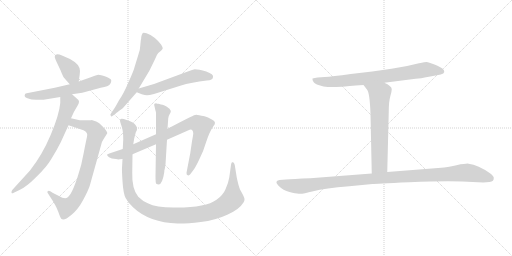
t = 0.00 s
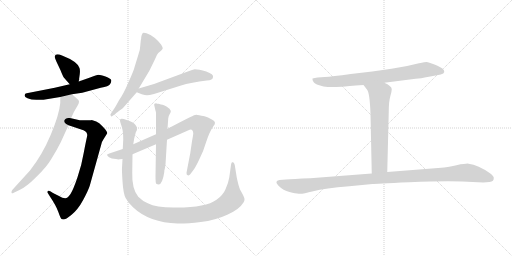
t = 2.03 s
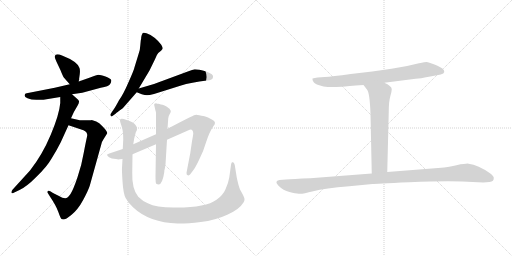
t = 4.05 s
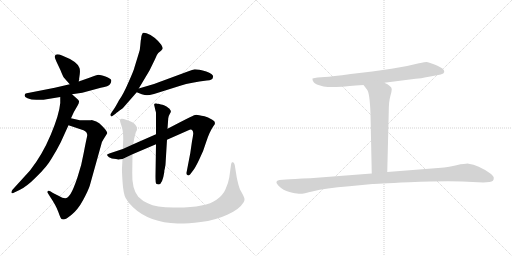
t = 6.08 s
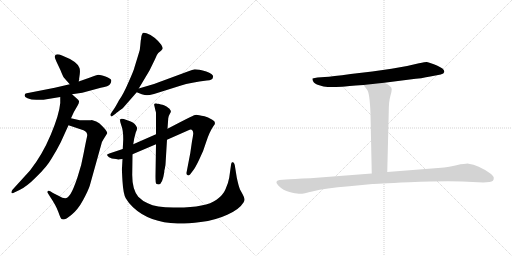
t = 8.10 s
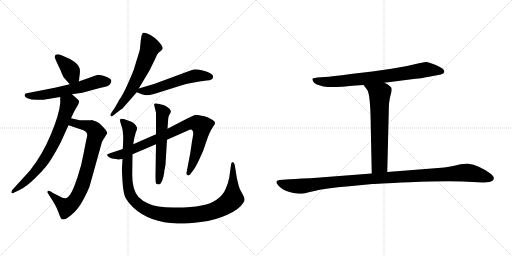
t = 10.13 s

The animated SVG that drew these frames (rendered in a browser with its animation timeline set to each time). Animation: 12 CSS @keyframes rules; one cycle of 10.13 s.

<svg version="1.1" viewBox="0 0 2048 1024" xmlns="http://www.w3.org/2000/svg">
  <g stroke="lightgray" stroke-dasharray="1,1" stroke-width="1" transform="scale(4, 4)">
    <line x1="0" y1="0" x2="256" y2="256"></line>
    <line x1="256" y1="0" x2="0" y2="256"></line>
    <line x1="128" y1="0" x2="128" y2="256"></line>
    <line x1="0" y1="128" x2="256" y2="128"></line>
    <line x1="256" y1="0" x2="512" y2="256"></line>
    <line x1="512" y1="0" x2="256" y2="256"></line>
    <line x1="384" y1="0" x2="384" y2="256"></line>
    <line x1="256" y1="128" x2="512" y2="128"></line>
  </g>
<g transform="scale(1, -1) translate(0, -850)">
   <style type="text/css">
    @keyframes keyframes0 {
      from {
       stroke: black;
       stroke-dashoffset: 377;
       stroke-width: 128;
       }
       55% {
       animation-timing-function: step-end;
       stroke: black;
       stroke-dashoffset: 0;
       stroke-width: 128;
       }
       to {
       stroke: black;
       stroke-width: 1024;
       }
       }
       #make-me-a-hanzi-animation-0 {
         animation: keyframes0 0.556803s both;
         animation-delay: 0.000000s;
         animation-timing-function: linear;
       }
    @keyframes keyframes1 {
      from {
       stroke: black;
       stroke-dashoffset: 592;
       stroke-width: 128;
       }
       66% {
       animation-timing-function: step-end;
       stroke: black;
       stroke-dashoffset: 0;
       stroke-width: 128;
       }
       to {
       stroke: black;
       stroke-width: 1024;
       }
       }
       #make-me-a-hanzi-animation-1 {
         animation: keyframes1 0.731771s both;
         animation-delay: 0.556803s;
         animation-timing-function: linear;
       }
    @keyframes keyframes2 {
      from {
       stroke: black;
       stroke-dashoffset: 792;
       stroke-width: 128;
       }
       72% {
       animation-timing-function: step-end;
       stroke: black;
       stroke-dashoffset: 0;
       stroke-width: 128;
       }
       to {
       stroke: black;
       stroke-width: 1024;
       }
       }
       #make-me-a-hanzi-animation-2 {
         animation: keyframes2 0.894531s both;
         animation-delay: 1.288574s;
         animation-timing-function: linear;
       }
    @keyframes keyframes3 {
      from {
       stroke: black;
       stroke-dashoffset: 715;
       stroke-width: 128;
       }
       70% {
       animation-timing-function: step-end;
       stroke: black;
       stroke-dashoffset: 0;
       stroke-width: 128;
       }
       to {
       stroke: black;
       stroke-width: 1024;
       }
       }
       #make-me-a-hanzi-animation-3 {
         animation: keyframes3 0.831868s both;
         animation-delay: 2.183105s;
         animation-timing-function: linear;
       }
    @keyframes keyframes4 {
      from {
       stroke: black;
       stroke-dashoffset: 621;
       stroke-width: 128;
       }
       67% {
       animation-timing-function: step-end;
       stroke: black;
       stroke-dashoffset: 0;
       stroke-width: 128;
       }
       to {
       stroke: black;
       stroke-width: 1024;
       }
       }
       #make-me-a-hanzi-animation-4 {
         animation: keyframes4 0.755371s both;
         animation-delay: 3.014973s;
         animation-timing-function: linear;
       }
    @keyframes keyframes5 {
      from {
       stroke: black;
       stroke-dashoffset: 552;
       stroke-width: 128;
       }
       64% {
       animation-timing-function: step-end;
       stroke: black;
       stroke-dashoffset: 0;
       stroke-width: 128;
       }
       to {
       stroke: black;
       stroke-width: 1024;
       }
       }
       #make-me-a-hanzi-animation-5 {
         animation: keyframes5 0.699219s both;
         animation-delay: 3.770344s;
         animation-timing-function: linear;
       }
    @keyframes keyframes6 {
      from {
       stroke: black;
       stroke-dashoffset: 853;
       stroke-width: 128;
       }
       74% {
       animation-timing-function: step-end;
       stroke: black;
       stroke-dashoffset: 0;
       stroke-width: 128;
       }
       to {
       stroke: black;
       stroke-width: 1024;
       }
       }
       #make-me-a-hanzi-animation-6 {
         animation: keyframes6 0.944173s both;
         animation-delay: 4.469563s;
         animation-timing-function: linear;
       }
    @keyframes keyframes7 {
      from {
       stroke: black;
       stroke-dashoffset: 578;
       stroke-width: 128;
       }
       65% {
       animation-timing-function: step-end;
       stroke: black;
       stroke-dashoffset: 0;
       stroke-width: 128;
       }
       to {
       stroke: black;
       stroke-width: 1024;
       }
       }
       #make-me-a-hanzi-animation-7 {
         animation: keyframes7 0.720378s both;
         animation-delay: 5.413736s;
         animation-timing-function: linear;
       }
    @keyframes keyframes8 {
      from {
       stroke: black;
       stroke-dashoffset: 1157;
       stroke-width: 128;
       }
       79% {
       animation-timing-function: step-end;
       stroke: black;
       stroke-dashoffset: 0;
       stroke-width: 128;
       }
       to {
       stroke: black;
       stroke-width: 1024;
       }
       }
       #make-me-a-hanzi-animation-8 {
         animation: keyframes8 1.191569s both;
         animation-delay: 6.134114s;
         animation-timing-function: linear;
       }
    @keyframes keyframes9 {
      from {
       stroke: black;
       stroke-dashoffset: 771;
       stroke-width: 128;
       }
       72% {
       animation-timing-function: step-end;
       stroke: black;
       stroke-dashoffset: 0;
       stroke-width: 128;
       }
       to {
       stroke: black;
       stroke-width: 1024;
       }
       }
       #make-me-a-hanzi-animation-9 {
         animation: keyframes9 0.877441s both;
         animation-delay: 7.325683s;
         animation-timing-function: linear;
       }
    @keyframes keyframes10 {
      from {
       stroke: black;
       stroke-dashoffset: 643;
       stroke-width: 128;
       }
       68% {
       animation-timing-function: step-end;
       stroke: black;
       stroke-dashoffset: 0;
       stroke-width: 128;
       }
       to {
       stroke: black;
       stroke-width: 1024;
       }
       }
       #make-me-a-hanzi-animation-10 {
         animation: keyframes10 0.773275s both;
         animation-delay: 8.203124s;
         animation-timing-function: linear;
       }
    @keyframes keyframes11 {
      from {
       stroke: black;
       stroke-dashoffset: 1106;
       stroke-width: 128;
       }
       78% {
       animation-timing-function: step-end;
       stroke: black;
       stroke-dashoffset: 0;
       stroke-width: 128;
       }
       to {
       stroke: black;
       stroke-width: 1024;
       }
       }
       #make-me-a-hanzi-animation-11 {
         animation: keyframes11 1.150065s both;
         animation-delay: 8.976399s;
         animation-timing-function: linear;
       }
</style>
<path d="M 315.0 524.0 L 319.0 553.0 Q 321.0 569.0 318.0 578.0 Q 310.0 604.0 248.0 628.0 Q 221.0 639.0 219.0 624.0 Q 218.0 620.0 226.0 603.0 L 242.0 569.0 Q 251.0 546.0 256.0 539.0 L 279.0 513.0 C 299.0 491.0 311.0 494.0 315.0 524.0 Z" fill="lightgray"></path> 
<path d="M 288.0 473.0 L 329.0 479.0 L 403.0 499.0 Q 435.0 504.0 440.0 513.0 Q 446.0 522.0 445.0 529.0 Q 443.0 536.0 422.0 544.0 Q 402.0 551.0 394.0 551.0 Q 386.0 550.0 363.0 541.0 L 315.0 524.0 L 279.0 513.0 L 219.0 499.0 L 117.0 479.0 Q 104.0 477.0 101.0 475.0 Q 93.0 463.0 110.0 457.0 Q 127.0 450.0 151.0 451.0 L 174.0 451.0 L 241.0 462.0 L 288.0 473.0 Z" fill="lightgray"></path> 
<path d="M 414.0 293.0 L 429.0 317.0 Q 429.0 324.0 417.0 337.0 Q 406.0 349.0 397.0 357.0 Q 388.0 365.0 367.0 370.0 L 364.0 369.0 L 319.0 369.0 L 284.0 377.0 C 255.0 384.0 246.0 358.0 274.0 349.0 L 334.0 329.0 Q 353.0 320.0 348.0 303.0 Q 344.0 286.0 335.0 239.0 Q 327.0 191.0 310.0 141.0 Q 293.0 91.0 282.0 74.0 Q 271.0 57.0 261.0 57.0 Q 251.0 57.0 234.0 67.0 L 212.0 78.0 L 201.0 85.0 Q 194.0 89.0 191.0 85.0 Q 187.0 83.0 191.0 78.0 L 201.0 62.0 Q 224.0 28.0 233.0 3.0 Q 242.0 -23.0 246.0 -26.0 Q 258.0 -33.0 284.0 -11.0 Q 311.0 10.0 332.0 49.0 Q 353.0 88.0 359.0 107.0 L 405.0 272.0 Q 408.0 285.0 414.0 293.0 Z" fill="lightgray"></path> 
<path d="M 284.0 377.0 L 296.0 403.0 L 310.0 427.0 Q 317.0 439.0 316.0 445.0 Q 316.0 450.0 306.0 457.0 L 288.0 473.0 C 266.0 493.0 241.0 492.0 241.0 462.0 L 241.0 438.0 Q 237.0 392.0 203.0 311.0 Q 169.0 230.0 120.0 168.0 L 49.0 90.0 Q 45.0 83.0 46.0 79.0 Q 48.0 75.0 55.0 79.0 L 78.0 90.0 Q 105.0 102.0 144.0 141.0 Q 187.0 182.0 207.0 217.0 Q 228.0 251.0 243.0 281.0 L 274.0 349.0 L 284.0 377.0 Z" fill="lightgray"></path> 
<path d="M 554.0 633.0 L 538.0 581.0 Q 536.0 570.0 514.0 521.0 Q 493.0 472.0 476.0 449.0 Q 459.0 417.0 451.0 407.0 L 445.0 398.0 Q 439.0 391.0 443.0 387.0 Q 445.0 382.0 451.0 387.0 L 462.0 395.0 Q 463.0 397.0 477.0 407.0 L 491.0 417.0 L 547.0 481.0 L 555.0 496.0 L 598.0 568.0 L 620.0 613.0 Q 627.0 632.0 633.0 638.0 L 644.0 647.0 Q 651.0 654.0 651.0 657.0 Q 651.0 660.0 645.0 671.0 Q 619.0 705.0 586.0 717.0 Q 575.0 721.0 571.0 718.0 Q 565.0 708.0 565.0 702.0 Q 565.0 696.0 563.0 688.0 L 561.0 667.0 Q 561.0 654.0 554.0 633.0 Z" fill="lightgray"></path> 
<path d="M 547.0 481.0 L 567.0 473.0 Q 580.0 469.0 588.0 469.0 Q 596.0 469.0 616.0 474.0 L 721.0 507.0 Q 766.0 521.0 827.0 528.0 Q 852.0 529.0 852.0 542.0 Q 856.0 553.0 825.0 564.0 Q 810.0 569.0 798.0 571.0 L 779.0 573.0 Q 770.0 571.0 754.0 565.0 L 616.0 514.0 L 555.0 496.0 C 529.0 488.0 529.0 488.0 547.0 481.0 Z" fill="lightgray"></path> 
<path d="M 464.0 214.0 L 474.0 212.0 Q 476.0 214.0 490.0 214.0 L 530.0 233.0 L 624.0 273.0 L 668.0 291.0 L 754.0 329.0 Q 771.0 338.0 773.0 317.0 Q 773.0 311.0 768.0 285.0 L 761.0 237.0 L 746.0 159.0 Q 745.0 150.0 751.0 149.0 Q 757.0 147.0 761.0 153.0 L 773.0 169.0 Q 780.0 177.0 796.0 210.0 Q 813.0 242.0 825.0 283.0 Q 838.0 323.0 854.0 346.0 Q 868.0 361.0 849.0 371.0 Q 831.0 383.0 818.0 385.0 Q 805.0 387.0 797.0 389.0 Q 790.0 391.0 785.0 391.0 Q 781.0 391.0 776.0 389.0 Q 771.0 387.0 720.0 361.0 L 670.0 335.0 L 624.0 313.0 L 533.0 273.0 L 491.0 254.0 L 437.0 236.0 Q 429.0 233.0 428.0 231.0 Q 428.0 228.0 436.0 221.0 Q 445.0 214.0 464.0 214.0 Z" fill="lightgray"></path> 
<path d="M 624.0 273.0 L 622.0 145.0 Q 622.0 118.0 625.0 115.0 Q 629.0 112.0 635.0 112.0 Q 650.0 114.0 657.0 161.0 Q 657.0 170.0 659.0 174.0 L 662.0 192.0 L 668.0 291.0 L 670.0 335.0 L 673.0 377.0 Q 673.0 384.0 679.0 394.0 Q 685.0 403.0 683.0 407.0 Q 681.0 411.0 677.0 416.0 Q 676.0 416.0 666.0 424.0 Q 654.0 430.0 650.0 431.0 Q 646.0 431.0 634.0 435.0 Q 628.0 435.0 624.0 437.0 L 618.0 435.0 Q 616.0 433.0 617.0 429.0 L 622.0 407.0 Q 623.0 406.0 624.0 399.0 L 624.0 313.0 L 624.0 273.0 Z" fill="lightgray"></path> 
<path d="M 490.0 214.0 L 488.0 178.0 Q 487.0 174.0 490.0 125.0 Q 493.0 75.0 503.0 57.0 Q 514.0 38.0 532.0 21.0 Q 598.0 -41.0 710.0 -44.0 Q 745.0 -45.0 803.0 -38.0 Q 862.0 -31.0 909.0 -9.0 Q 957.0 12.0 974.0 40.0 Q 978.0 46.0 978.0 52.0 Q 979.0 57.0 970.0 74.0 L 960.0 92.0 Q 954.0 107.0 947.0 140.0 L 939.0 190.0 Q 937.0 197.0 934.0 200.0 Q 932.0 202.0 928.0 201.0 Q 925.0 199.0 924.0 190.0 L 917.0 140.0 Q 913.0 116.0 902.0 93.0 Q 892.0 69.0 866.0 51.0 Q 824.0 20.0 708.0 20.0 Q 629.0 18.0 591.0 37.0 Q 572.0 44.0 553.0 63.0 Q 527.0 95.0 529.0 159.0 L 530.0 233.0 L 533.0 273.0 L 537.0 297.0 L 543.0 320.0 Q 550.0 333.0 548.0 340.0 Q 540.0 358.0 523.0 364.0 L 495.0 374.0 Q 484.0 377.0 481.0 373.0 Q 478.0 368.0 485.0 349.0 Q 493.0 330.0 493.0 293.0 L 491.0 254.0 L 490.0 214.0 Z" fill="lightgray"></path> 
<path d="M 1537.0 519.5 L 1639.0 532.5 Q 1689.0 537.5 1721.0 544.5 L 1763.0 552.5 Q 1776.0 555.5 1777.0 562.5 Q 1778.0 568.5 1771.0 575.5 Q 1764.0 581.5 1738.0 592.5 Q 1713.0 602.5 1707.0 602.5 Q 1701.0 602.5 1676.0 597.5 Q 1627.0 584.5 1566.0 575.5 L 1489.0 564.5 L 1403.0 554.5 Q 1327.0 544.5 1299.0 542.5 L 1270.0 540.5 Q 1259.0 539.5 1250.0 536.5 Q 1249.0 530.5 1253.0 524.5 Q 1256.0 515.5 1277.0 509.5 Q 1294.0 502.5 1311.0 502.5 Q 1329.0 501.5 1368.0 503.5 Q 1386.0 505.5 1454.0 510.5 L 1537.0 519.5 Z" fill="lightgray"></path> 
<path d="M 1454.0 510.5 L 1467.0 493.5 Q 1479.0 482.5 1482.0 394.5 L 1487.0 156.5 C 1488.0 126.5 1548.0 132.5 1549.0 162.5 L 1555.0 403.5 Q 1555.0 443.5 1561.0 464.5 Q 1567.0 484.5 1567.0 493.5 Q 1567.0 501.5 1559.0 506.5 Q 1552.0 513.5 1537.0 519.5 C 1510.0 532.5 1436.0 534.5 1454.0 510.5 Z" fill="lightgray"></path> 
<path d="M 1487.0 156.5 L 1241.0 137.5 Q 1170.0 134.5 1144.0 132.5 L 1118.0 130.5 Q 1095.0 126.5 1114.0 107.5 Q 1133.0 88.5 1158.0 82.5 Q 1183.0 76.5 1195.0 75.5 Q 1208.0 73.5 1253.0 85.5 Q 1299.0 97.5 1397.0 105.5 L 1490.0 114.5 Q 1498.0 115.5 1637.0 121.5 Q 1776.0 127.5 1849.0 124.5 L 1933.0 120.5 L 1958.0 122.5 Q 1977.0 124.5 1975.0 140.5 Q 1974.0 146.5 1960.0 157.5 Q 1913.0 190.5 1874.0 195.5 Q 1866.0 196.5 1826.0 189.5 Q 1786.0 181.5 1765.0 179.5 L 1549.0 162.5 L 1487.0 156.5 Z" fill="lightgray"></path> 
      <clipPath id="make-me-a-hanzi-clip-0">
      <path d="M 315.0 524.0 L 319.0 553.0 Q 321.0 569.0 318.0 578.0 Q 310.0 604.0 248.0 628.0 Q 221.0 639.0 219.0 624.0 Q 218.0 620.0 226.0 603.0 L 242.0 569.0 Q 251.0 546.0 256.0 539.0 L 279.0 513.0 C 299.0 491.0 311.0 494.0 315.0 524.0 Z" fill="lightgray"></path>
      </clipPath>
      <path clip-path="url(#make-me-a-hanzi-clip-0)" d="M 229.0 622.0 L 283.0 566.0 L 288.0 550.0 L 282.0 524.0 " fill="none" id="make-me-a-hanzi-animation-0" stroke-dasharray="249 498" stroke-linecap="round"></path>

      <clipPath id="make-me-a-hanzi-clip-1">
      <path d="M 288.0 473.0 L 329.0 479.0 L 403.0 499.0 Q 435.0 504.0 440.0 513.0 Q 446.0 522.0 445.0 529.0 Q 443.0 536.0 422.0 544.0 Q 402.0 551.0 394.0 551.0 Q 386.0 550.0 363.0 541.0 L 315.0 524.0 L 279.0 513.0 L 219.0 499.0 L 117.0 479.0 Q 104.0 477.0 101.0 475.0 Q 93.0 463.0 110.0 457.0 Q 127.0 450.0 151.0 451.0 L 174.0 451.0 L 241.0 462.0 L 288.0 473.0 Z" fill="lightgray"></path>
      </clipPath>
      <path clip-path="url(#make-me-a-hanzi-clip-1)" d="M 106.0 469.0 L 131.0 466.0 L 191.0 473.0 L 396.0 524.0 L 435.0 526.0 " fill="none" id="make-me-a-hanzi-animation-1" stroke-dasharray="464 928" stroke-linecap="round"></path>

      <clipPath id="make-me-a-hanzi-clip-2">
      <path d="M 414.0 293.0 L 429.0 317.0 Q 429.0 324.0 417.0 337.0 Q 406.0 349.0 397.0 357.0 Q 388.0 365.0 367.0 370.0 L 364.0 369.0 L 319.0 369.0 L 284.0 377.0 C 255.0 384.0 246.0 358.0 274.0 349.0 L 334.0 329.0 Q 353.0 320.0 348.0 303.0 Q 344.0 286.0 335.0 239.0 Q 327.0 191.0 310.0 141.0 Q 293.0 91.0 282.0 74.0 Q 271.0 57.0 261.0 57.0 Q 251.0 57.0 234.0 67.0 L 212.0 78.0 L 201.0 85.0 Q 194.0 89.0 191.0 85.0 Q 187.0 83.0 191.0 78.0 L 201.0 62.0 Q 224.0 28.0 233.0 3.0 Q 242.0 -23.0 246.0 -26.0 Q 258.0 -33.0 284.0 -11.0 Q 311.0 10.0 332.0 49.0 Q 353.0 88.0 359.0 107.0 L 405.0 272.0 Q 408.0 285.0 414.0 293.0 Z" fill="lightgray"></path>
      </clipPath>
      <path clip-path="url(#make-me-a-hanzi-clip-2)" d="M 284.0 353.0 L 294.0 359.0 L 342.0 349.0 L 367.0 340.0 L 385.0 317.0 L 339.0 137.0 L 304.0 55.0 L 286.0 34.0 L 264.0 21.0 L 196.0 82.0 " fill="none" id="make-me-a-hanzi-animation-2" stroke-dasharray="664 1328" stroke-linecap="round"></path>

      <clipPath id="make-me-a-hanzi-clip-3">
      <path d="M 284.0 377.0 L 296.0 403.0 L 310.0 427.0 Q 317.0 439.0 316.0 445.0 Q 316.0 450.0 306.0 457.0 L 288.0 473.0 C 266.0 493.0 241.0 492.0 241.0 462.0 L 241.0 438.0 Q 237.0 392.0 203.0 311.0 Q 169.0 230.0 120.0 168.0 L 49.0 90.0 Q 45.0 83.0 46.0 79.0 Q 48.0 75.0 55.0 79.0 L 78.0 90.0 Q 105.0 102.0 144.0 141.0 Q 187.0 182.0 207.0 217.0 Q 228.0 251.0 243.0 281.0 L 274.0 349.0 L 284.0 377.0 Z" fill="lightgray"></path>
      </clipPath>
      <path clip-path="url(#make-me-a-hanzi-clip-3)" d="M 249.0 456.0 L 275.0 435.0 L 248.0 353.0 L 213.0 274.0 L 173.0 204.0 L 138.0 159.0 L 51.0 84.0 " fill="none" id="make-me-a-hanzi-animation-3" stroke-dasharray="587 1174" stroke-linecap="round"></path>

      <clipPath id="make-me-a-hanzi-clip-4">
      <path d="M 554.0 633.0 L 538.0 581.0 Q 536.0 570.0 514.0 521.0 Q 493.0 472.0 476.0 449.0 Q 459.0 417.0 451.0 407.0 L 445.0 398.0 Q 439.0 391.0 443.0 387.0 Q 445.0 382.0 451.0 387.0 L 462.0 395.0 Q 463.0 397.0 477.0 407.0 L 491.0 417.0 L 547.0 481.0 L 555.0 496.0 L 598.0 568.0 L 620.0 613.0 Q 627.0 632.0 633.0 638.0 L 644.0 647.0 Q 651.0 654.0 651.0 657.0 Q 651.0 660.0 645.0 671.0 Q 619.0 705.0 586.0 717.0 Q 575.0 721.0 571.0 718.0 Q 565.0 708.0 565.0 702.0 Q 565.0 696.0 563.0 688.0 L 561.0 667.0 Q 561.0 654.0 554.0 633.0 Z" fill="lightgray"></path>
      </clipPath>
      <path clip-path="url(#make-me-a-hanzi-clip-4)" d="M 578.0 709.0 L 600.0 659.0 L 569.0 577.0 L 510.0 467.0 L 447.0 392.0 " fill="none" id="make-me-a-hanzi-animation-4" stroke-dasharray="493 986" stroke-linecap="round"></path>

      <clipPath id="make-me-a-hanzi-clip-5">
      <path d="M 547.0 481.0 L 567.0 473.0 Q 580.0 469.0 588.0 469.0 Q 596.0 469.0 616.0 474.0 L 721.0 507.0 Q 766.0 521.0 827.0 528.0 Q 852.0 529.0 852.0 542.0 Q 856.0 553.0 825.0 564.0 Q 810.0 569.0 798.0 571.0 L 779.0 573.0 Q 770.0 571.0 754.0 565.0 L 616.0 514.0 L 555.0 496.0 C 529.0 488.0 529.0 488.0 547.0 481.0 Z" fill="lightgray"></path>
      </clipPath>
      <path clip-path="url(#make-me-a-hanzi-clip-5)" d="M 553.0 482.0 L 604.0 490.0 L 769.0 545.0 L 839.0 544.0 " fill="none" id="make-me-a-hanzi-animation-5" stroke-dasharray="424 848" stroke-linecap="round"></path>

      <clipPath id="make-me-a-hanzi-clip-6">
      <path d="M 464.0 214.0 L 474.0 212.0 Q 476.0 214.0 490.0 214.0 L 530.0 233.0 L 624.0 273.0 L 668.0 291.0 L 754.0 329.0 Q 771.0 338.0 773.0 317.0 Q 773.0 311.0 768.0 285.0 L 761.0 237.0 L 746.0 159.0 Q 745.0 150.0 751.0 149.0 Q 757.0 147.0 761.0 153.0 L 773.0 169.0 Q 780.0 177.0 796.0 210.0 Q 813.0 242.0 825.0 283.0 Q 838.0 323.0 854.0 346.0 Q 868.0 361.0 849.0 371.0 Q 831.0 383.0 818.0 385.0 Q 805.0 387.0 797.0 389.0 Q 790.0 391.0 785.0 391.0 Q 781.0 391.0 776.0 389.0 Q 771.0 387.0 720.0 361.0 L 670.0 335.0 L 624.0 313.0 L 533.0 273.0 L 491.0 254.0 L 437.0 236.0 Q 429.0 233.0 428.0 231.0 Q 428.0 228.0 436.0 221.0 Q 445.0 214.0 464.0 214.0 Z" fill="lightgray"></path>
      </clipPath>
      <path clip-path="url(#make-me-a-hanzi-clip-6)" d="M 435.0 229.0 L 484.0 232.0 L 668.0 311.0 L 740.0 349.0 L 787.0 357.0 L 806.0 345.0 L 805.0 317.0 L 785.0 239.0 L 754.0 157.0 " fill="none" id="make-me-a-hanzi-animation-6" stroke-dasharray="725 1450" stroke-linecap="round"></path>

      <clipPath id="make-me-a-hanzi-clip-7">
      <path d="M 624.0 273.0 L 622.0 145.0 Q 622.0 118.0 625.0 115.0 Q 629.0 112.0 635.0 112.0 Q 650.0 114.0 657.0 161.0 Q 657.0 170.0 659.0 174.0 L 662.0 192.0 L 668.0 291.0 L 670.0 335.0 L 673.0 377.0 Q 673.0 384.0 679.0 394.0 Q 685.0 403.0 683.0 407.0 Q 681.0 411.0 677.0 416.0 Q 676.0 416.0 666.0 424.0 Q 654.0 430.0 650.0 431.0 Q 646.0 431.0 634.0 435.0 Q 628.0 435.0 624.0 437.0 L 618.0 435.0 Q 616.0 433.0 617.0 429.0 L 622.0 407.0 Q 623.0 406.0 624.0 399.0 L 624.0 313.0 L 624.0 273.0 Z" fill="lightgray"></path>
      </clipPath>
      <path clip-path="url(#make-me-a-hanzi-clip-7)" d="M 623.0 431.0 L 652.0 400.0 L 641.0 170.0 L 632.0 122.0 " fill="none" id="make-me-a-hanzi-animation-7" stroke-dasharray="450 900" stroke-linecap="round"></path>

      <clipPath id="make-me-a-hanzi-clip-8">
      <path d="M 490.0 214.0 L 488.0 178.0 Q 487.0 174.0 490.0 125.0 Q 493.0 75.0 503.0 57.0 Q 514.0 38.0 532.0 21.0 Q 598.0 -41.0 710.0 -44.0 Q 745.0 -45.0 803.0 -38.0 Q 862.0 -31.0 909.0 -9.0 Q 957.0 12.0 974.0 40.0 Q 978.0 46.0 978.0 52.0 Q 979.0 57.0 970.0 74.0 L 960.0 92.0 Q 954.0 107.0 947.0 140.0 L 939.0 190.0 Q 937.0 197.0 934.0 200.0 Q 932.0 202.0 928.0 201.0 Q 925.0 199.0 924.0 190.0 L 917.0 140.0 Q 913.0 116.0 902.0 93.0 Q 892.0 69.0 866.0 51.0 Q 824.0 20.0 708.0 20.0 Q 629.0 18.0 591.0 37.0 Q 572.0 44.0 553.0 63.0 Q 527.0 95.0 529.0 159.0 L 530.0 233.0 L 533.0 273.0 L 537.0 297.0 L 543.0 320.0 Q 550.0 333.0 548.0 340.0 Q 540.0 358.0 523.0 364.0 L 495.0 374.0 Q 484.0 377.0 481.0 373.0 Q 478.0 368.0 485.0 349.0 Q 493.0 330.0 493.0 293.0 L 491.0 254.0 L 490.0 214.0 Z" fill="lightgray"></path>
      </clipPath>
      <path clip-path="url(#make-me-a-hanzi-clip-8)" d="M 488.0 368.0 L 518.0 334.0 L 508.0 137.0 L 519.0 77.0 L 552.0 33.0 L 599.0 6.0 L 670.0 -11.0 L 773.0 -10.0 L 822.0 -3.0 L 888.0 21.0 L 931.0 58.0 L 930.0 194.0 " fill="none" id="make-me-a-hanzi-animation-8" stroke-dasharray="1029 2058" stroke-linecap="round"></path>

      <clipPath id="make-me-a-hanzi-clip-9">
      <path d="M 1537.0 519.5 L 1639.0 532.5 Q 1689.0 537.5 1721.0 544.5 L 1763.0 552.5 Q 1776.0 555.5 1777.0 562.5 Q 1778.0 568.5 1771.0 575.5 Q 1764.0 581.5 1738.0 592.5 Q 1713.0 602.5 1707.0 602.5 Q 1701.0 602.5 1676.0 597.5 Q 1627.0 584.5 1566.0 575.5 L 1489.0 564.5 L 1403.0 554.5 Q 1327.0 544.5 1299.0 542.5 L 1270.0 540.5 Q 1259.0 539.5 1250.0 536.5 Q 1249.0 530.5 1253.0 524.5 Q 1256.0 515.5 1277.0 509.5 Q 1294.0 502.5 1311.0 502.5 Q 1329.0 501.5 1368.0 503.5 Q 1386.0 505.5 1454.0 510.5 L 1537.0 519.5 Z" fill="lightgray"></path>
      </clipPath>
      <path clip-path="url(#make-me-a-hanzi-clip-9)" d="M 1256.0 531.5 L 1288.0 523.5 L 1328.0 523.5 L 1527.0 543.5 L 1705.0 572.5 L 1766.0 565.5 " fill="none" id="make-me-a-hanzi-animation-9" stroke-dasharray="643 1286" stroke-linecap="round"></path>

      <clipPath id="make-me-a-hanzi-clip-10">
      <path d="M 1454.0 510.5 L 1467.0 493.5 Q 1479.0 482.5 1482.0 394.5 L 1487.0 156.5 C 1488.0 126.5 1548.0 132.5 1549.0 162.5 L 1555.0 403.5 Q 1555.0 443.5 1561.0 464.5 Q 1567.0 484.5 1567.0 493.5 Q 1567.0 501.5 1559.0 506.5 Q 1552.0 513.5 1537.0 519.5 C 1510.0 532.5 1436.0 534.5 1454.0 510.5 Z" fill="lightgray"></path>
      </clipPath>
      <path clip-path="url(#make-me-a-hanzi-clip-10)" d="M 1461.0 509.5 L 1519.0 474.5 L 1518.0 191.5 L 1494.0 164.5 " fill="none" id="make-me-a-hanzi-animation-10" stroke-dasharray="515 1030" stroke-linecap="round"></path>

      <clipPath id="make-me-a-hanzi-clip-11">
      <path d="M 1487.0 156.5 L 1241.0 137.5 Q 1170.0 134.5 1144.0 132.5 L 1118.0 130.5 Q 1095.0 126.5 1114.0 107.5 Q 1133.0 88.5 1158.0 82.5 Q 1183.0 76.5 1195.0 75.5 Q 1208.0 73.5 1253.0 85.5 Q 1299.0 97.5 1397.0 105.5 L 1490.0 114.5 Q 1498.0 115.5 1637.0 121.5 Q 1776.0 127.5 1849.0 124.5 L 1933.0 120.5 L 1958.0 122.5 Q 1977.0 124.5 1975.0 140.5 Q 1974.0 146.5 1960.0 157.5 Q 1913.0 190.5 1874.0 195.5 Q 1866.0 196.5 1826.0 189.5 Q 1786.0 181.5 1765.0 179.5 L 1549.0 162.5 L 1487.0 156.5 Z" fill="lightgray"></path>
      </clipPath>
      <path clip-path="url(#make-me-a-hanzi-clip-11)" d="M 1117.0 118.5 L 1150.0 109.5 L 1206.0 105.5 L 1528.0 139.5 L 1856.0 159.5 L 1896.0 155.5 L 1961.0 137.5 " fill="none" id="make-me-a-hanzi-animation-11" stroke-dasharray="978 1956" stroke-linecap="round"></path>

</g>
</svg>
